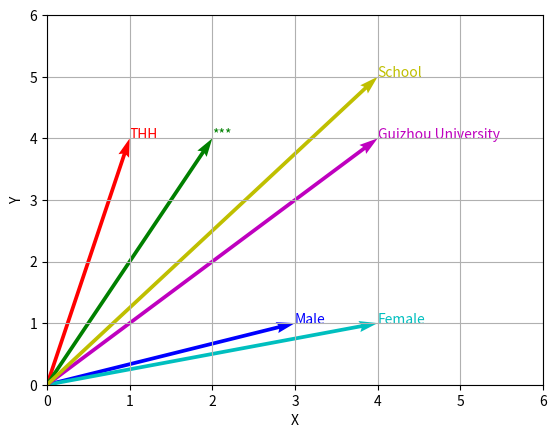

Write Python code to recreate this figure.
import matplotlib.pyplot as plt
import numpy as np

# 定义词向量和颜色
vectors = {
    'THH': np.array([1, 4]),
    '***': np.array([2, 4]),
    'Male': np.array([3, 1]),
    'Female': np.array([4, 1]),
    'Guizhou University': np.array([4, 4]),
    'School': np.array([4, 5])
}
colors = {
    'THH': 'r',
    '***': 'g',
    'Male': 'b',
    'Female': 'c',
    'Guizhou University': 'm',
    'School': 'y'
}

# 设置图形
fig, ax = plt.subplots()

# 绘制向量
for word, vec in vectors.items():
    ax.quiver(0, 0, vec[0], vec[1], angles='xy', scale_units='xy', scale=1, color=colors[word])
    ax.text(vec[0], vec[1], word, size=10, zorder=1, color=colors[word])

# 设置轴标签
ax.set_xlabel('X')
ax.set_ylabel('Y')

# 设置图形范围
ax.set_xlim([0, 6])
ax.set_ylim([0, 6])

# 显示图形
plt.grid()
plt.show()
